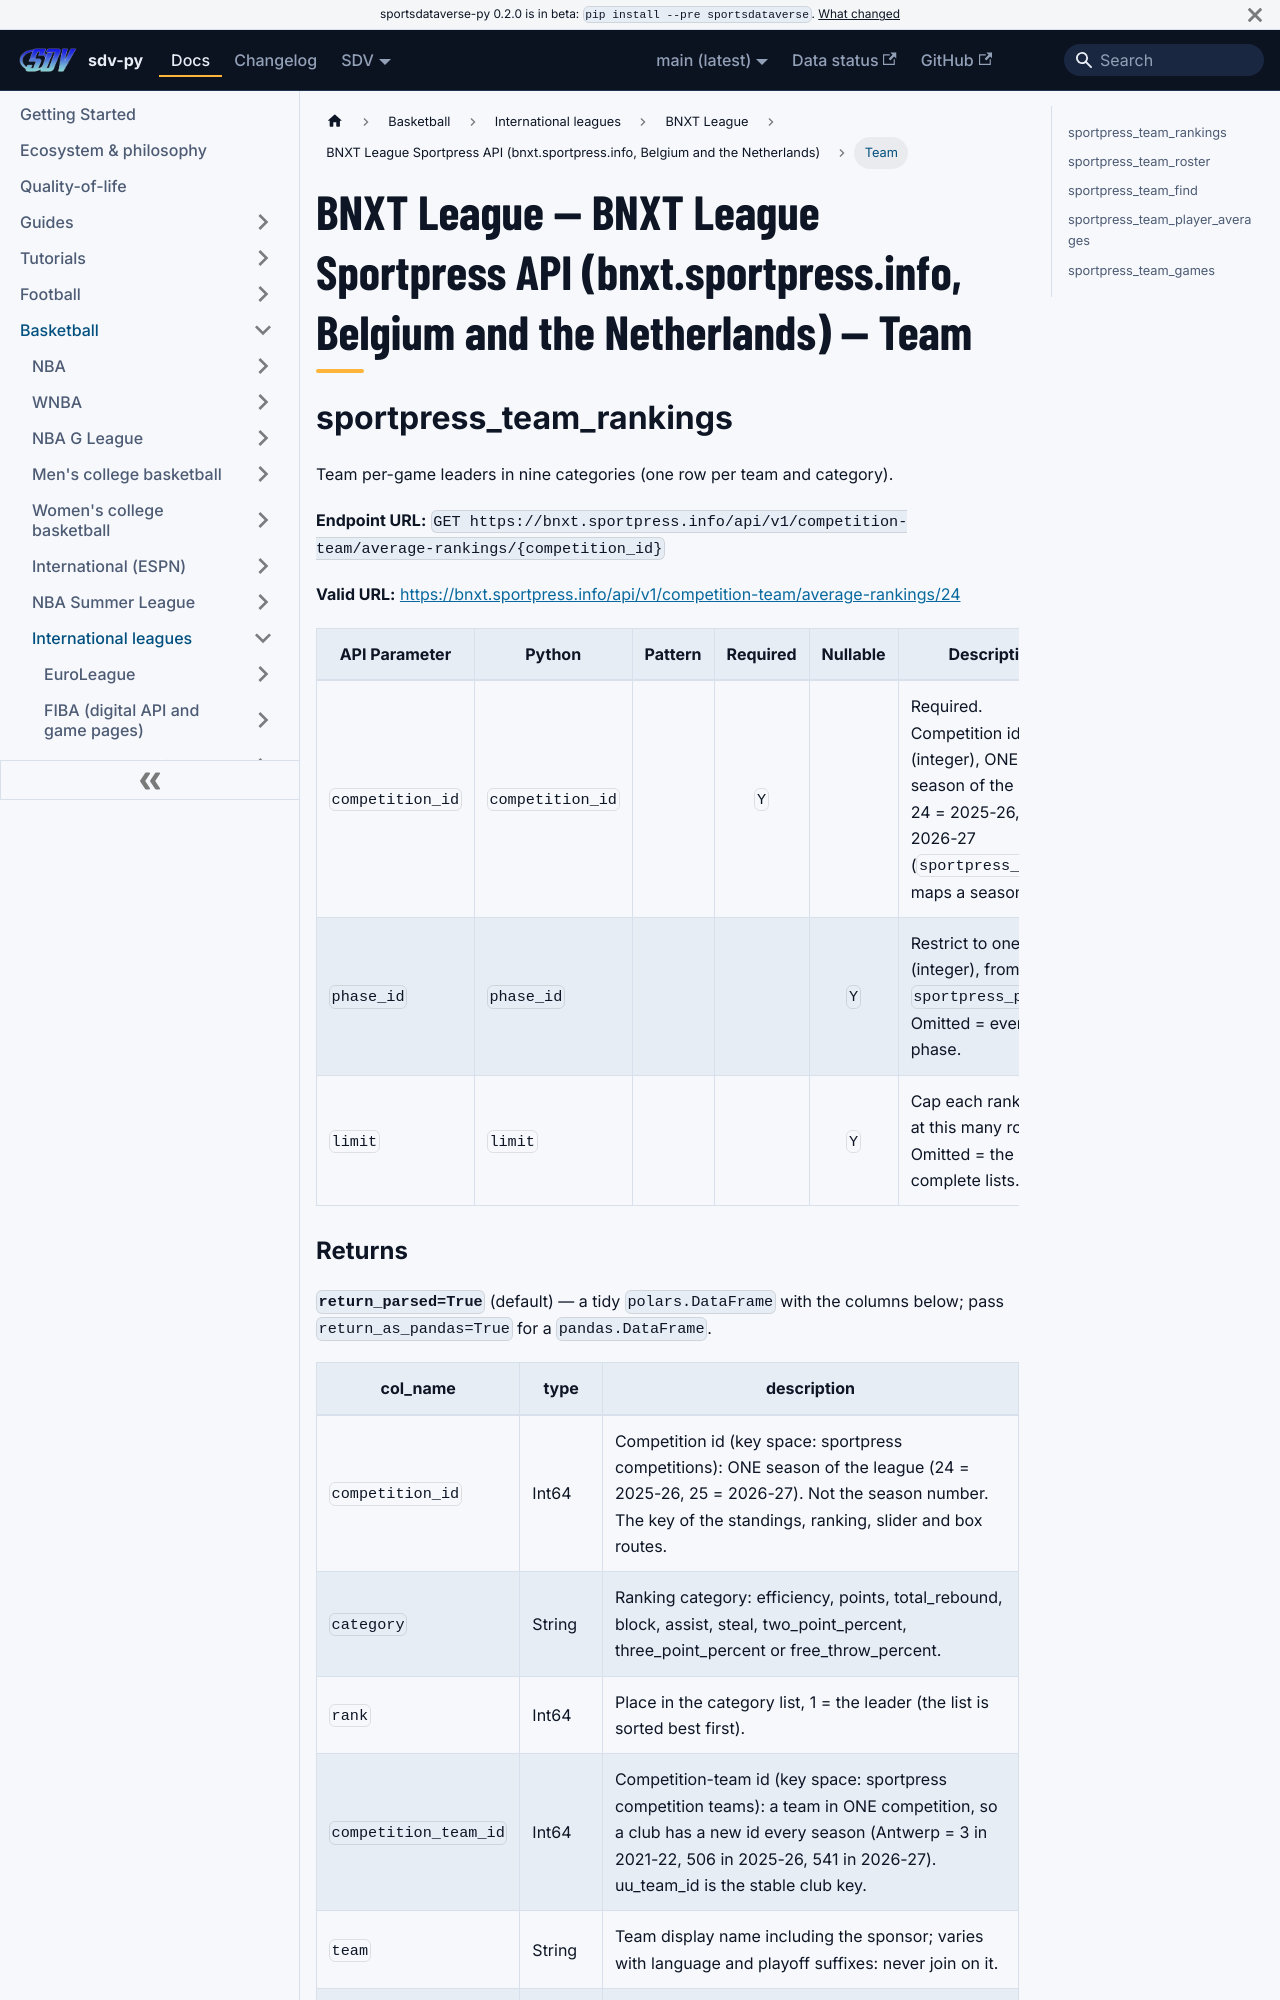

repository: sportsdataverse/sportsdataverse-py · page: docs/bnxt/reference/sportpress/team/index.html · generator: docusaurus

---
title: "BNXT League — BNXT League Sportpress API (bnxt.sportpress.info, Belgium and the Netherlands) — Team"
sidebar_label: "Team"
sidebar_position: 3
description: "BNXT League — BNXT League Sportpress API (bnxt.sportpress.info, Belgium and the Netherlands) — Team — function reference in sdv-py, the SportsDataverse Python package."
toc_max_heading_level: 2
---
# BNXT League — BNXT League Sportpress API (bnxt.sportpress.info, Belgium and the Netherlands) — Team

## sportpress_team_rankings

Team per-game leaders in nine categories (one row per team and category).

**Endpoint URL:** `GET https://bnxt.sportpress.info/api/v1/competition-team/average-rankings/{competition_id}`

**Valid URL:** [https://bnxt.sportpress.info/api/v1/competition-team/average-rankings/24](https://bnxt.sportpress.info/api/v1/competition-team/average-rankings/24)

| API Parameter | Python | Pattern | Required | Nullable | Description |
|---|---|:---:|:---:|:---:|---|
| `competition_id` | `competition_id` |  | `Y` |  | Required. Competition id (integer), ONE per season of the league: 24 = 2025-26, 25 = 2026-27 (``sportpress_phases`` maps a season to it). |
| `phase_id` | `phase_id` |  |  | `Y` | Restrict to one phase (integer), from ``sportpress_phases``. Omitted = every phase. |
| `limit` | `limit` |  |  | `Y` | Cap each ranking list at this many rows. Omitted = the complete lists. |
